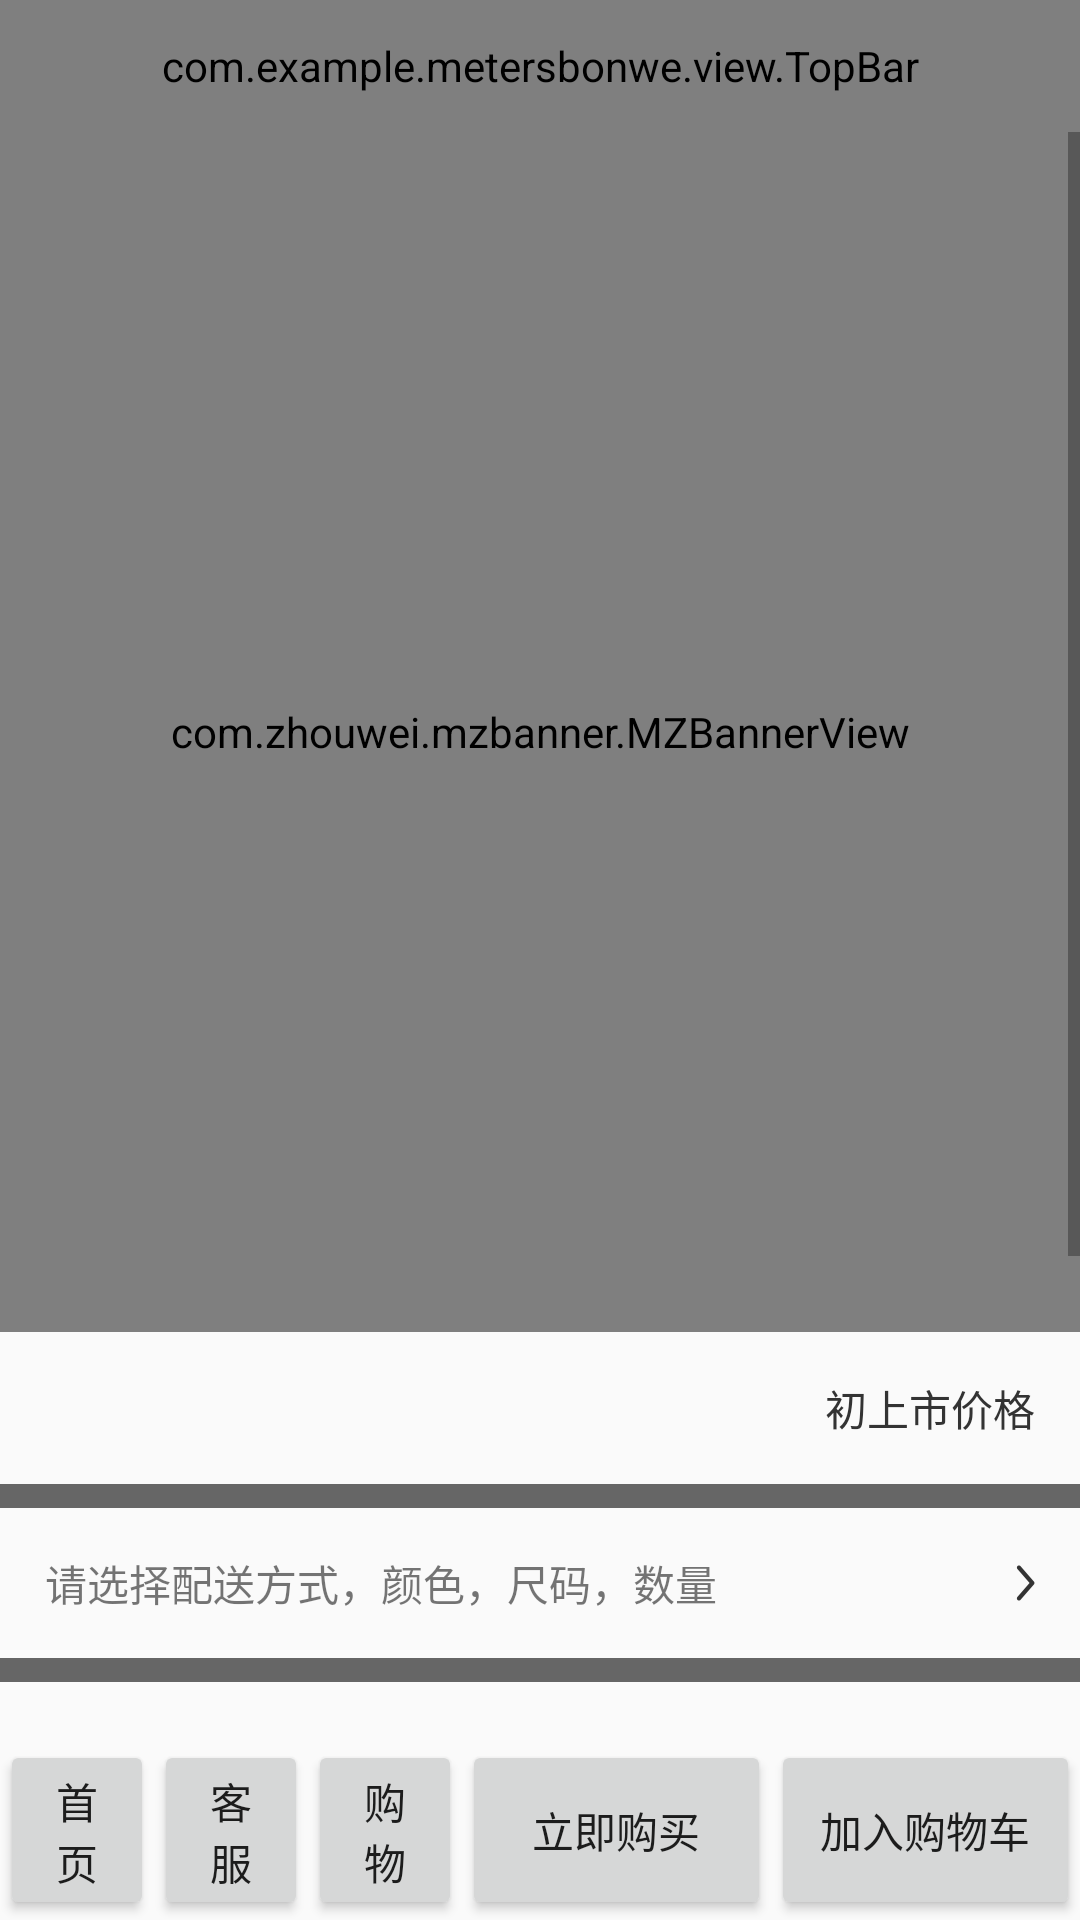

This screen was rendered from an Android layout file. Write that file and the resources it references.
<!-- AndroidManifest.xml: application theme AppTheme -->
<!-- res/layout/activity_details.xml -->
<?xml version="1.0" encoding="utf-8"?>
<RelativeLayout xmlns:android="http://schemas.android.com/apk/res/android"
    xmlns:app="http://schemas.android.com/apk/res-auto"
    xmlns:tools="http://schemas.android.com/tools"
    android:layout_width="match_parent"
    android:layout_height="match_parent"
    android:orientation="vertical"
    tools:context=".DetailsActivity">

    <com.example.metersbonwe.view.TopBar
        android:layout_width="match_parent"
        android:layout_height="44dp"
        app:tb_middleText="商品详情"
        android:id="@+id/top_bar"
        tools:ignore="MissingConstraints"></com.example.metersbonwe.view.TopBar>
   <FrameLayout
       android:layout_width="match_parent"
       android:layout_height="match_parent"
       android:layout_below="@+id/top_bar"
       android:id="@+id/framelayout"
       ></FrameLayout>
    <LinearLayout
        android:layout_width="match_parent"
        android:layout_height="60dp"
        android:id="@+id/ll_below"
        android:orientation="horizontal"
        android:weightSum="7"
        android:layout_alignParentBottom="true"
        >

        <Button
            android:layout_width="0dp"
            android:layout_height="match_parent"
            android:text="首页"
            android:layout_weight="1"></Button>

        <Button
            android:layout_width="0dp"
            android:layout_height="match_parent"
            android:layout_weight="1"
            android:text="客服"></Button>

        <Button
            android:layout_width="0dp"
            android:layout_height="match_parent"
            android:layout_weight="1"
            android:text="购物车"></Button>

        <Button
            android:layout_width="0dp"
            android:layout_weight="2"
            android:layout_height="match_parent"
            android:text="立即购买"></Button>

        <Button
            android:layout_width="0dp"
            android:layout_height="match_parent"
            android:layout_weight="2"
            android:text="加入购物车"></Button>
    </LinearLayout>
    <ScrollView
        android:layout_width="match_parent"
        android:layout_height="match_parent"
        android:layout_above="@+id/ll_below"
        android:layout_below="@+id/top_bar"
        android:fadingEdge="none"
        >
        <LinearLayout
            android:layout_width="match_parent"
            android:layout_height="match_parent"
            android:orientation="vertical"
            >
            <com.zhouwei.mzbanner.MZBannerView
                android:layout_width="match_parent"
                android:layout_height="400dp"
                app:canLoop="true"
                android:id="@+id/banner"
                app:open_mz_mode="false"
                ></com.zhouwei.mzbanner.MZBannerView>
            <RelativeLayout
                android:layout_width="match_parent"
                android:layout_height="wrap_content"
                android:layout_margin="15dp"
                >
                <TextView
                    android:layout_width="wrap_content"
                    android:layout_height="wrap_content"
                    android:textColor="@color/red"
                    android:id="@+id/tv_price"
                    android:textSize="14dp"
                    ></TextView>
                <TextView
                    android:layout_width="wrap_content"
                    android:layout_height="wrap_content"
                    android:textColor="@color/black"
                    android:id="@+id/tv_old_price"
                    android:text="初上市价格"
                    android:textSize="14dp"
                    android:layout_alignParentRight="true"
                    ></TextView>
            </RelativeLayout>
            <View
                android:layout_width="match_parent"
                android:layout_height="8dp"
                android:background="#666666"
                ></View>
            <TextView
                android:layout_width="match_parent"
                android:layout_height="50dp"
                android:id="@+id/tv_select"
                android:gravity="center_vertical"
                style="@style/marage"
                android:text="请选择配送方式，颜色，尺码，数量"
                android:drawableRight="@mipmap/button_go"
                ></TextView>
            <View
                android:layout_width="match_parent"
                android:layout_height="8dp"
                android:background="#666666"
                ></View>
            <com.google.android.material.tabs.TabLayout
                android:layout_width="match_parent"
                android:id="@+id/tablayout"
                app:tabIndicatorColor="#0000ff"
                android:layout_height="50dp"></com.google.android.material.tabs.TabLayout>
            <androidx.viewpager.widget.ViewPager
                android:layout_width="match_parent"
                android:layout_height="200dp"
                android:id="@+id/viewpager"
                ></androidx.viewpager.widget.ViewPager>
        </LinearLayout>
    </ScrollView>
</RelativeLayout>
<!-- resources referenced by this layout -->
<resources>
  <color name="black">#333333</color>
  <color name="red">#ff0000</color>
  <!-- mipmap button_go: png bitmap (mipmap-xxhdpi, 1555 bytes) -->
  <style name="marage">
          
          <item name="android:layout_marginLeft">15dp</item>
          <item name="android:layout_marginRight">15dp</item>
      </style>
  <style name="AppTheme" parent="Theme.AppCompat.Light.DarkActionBar">
          
          <item name="colorPrimary">@color/colorPrimary</item>
          <item name="colorPrimaryDark">@color/colorPrimaryDark</item>
          <item name="colorAccent">@color/colorAccent</item>
      </style>
  <color name="colorPrimary">#008577</color>
  <color name="colorPrimaryDark">#00574B</color>
  <color name="colorAccent">#D81B60</color>
</resources>
